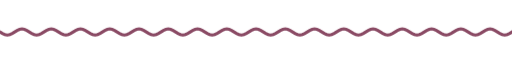
t = 0.00 s
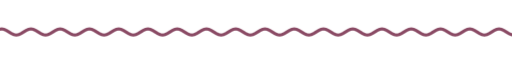
t = 1.67 s
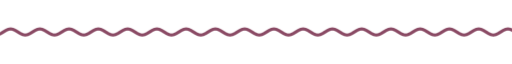
t = 3.33 s
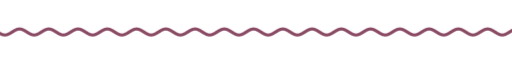
t = 5.00 s
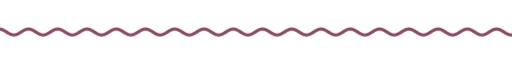
t = 6.67 s
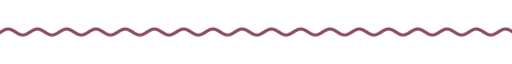
t = 8.33 s

The animated SVG that drew these frames (rendered in a browser with its animation timeline set to each time). Animation: 9 CSS @keyframes rules; frames cover the first 8.33 s, repeats indefinitely.

<svg xmlns="http://www.w3.org/2000/svg" xmlns:xlink="http://www.w3.org/1999/xlink" width="840" height="28" viewBox="0 0 840 28" role="img" aria-label="divider"><title>divider</title><style>
text{font-family:'Google Sans Flex','Google Sans',Roboto,'Segoe UI',sans-serif;font-variation-settings:'ROND' 100}

.up{animation:up .8s cubic-bezier(.05,.7,.1,1) both}
.pop{transform-box:fill-box;transform-origin:center;animation:pop .6s cubic-bezier(.34,1.56,.64,1) both}
.fade{animation:fade .9s ease both}
.spin{transform-box:fill-box;transform-origin:center;animation:spin 40s linear infinite}
.spin-r{transform-box:fill-box;transform-origin:center;animation:spin 28s linear infinite reverse}
.bob{transform-box:fill-box;transform-origin:center;animation:bob 7s ease-in-out infinite}
.breathe{transform-box:fill-box;transform-origin:center;animation:breathe 6s ease-in-out infinite}
.grow{transform-box:fill-box;transform-origin:left center;animation:grow 1.1s cubic-bezier(.2,0,0,1) both}
.wght{animation:wght 1.6s cubic-bezier(.2,0,0,1) .2s both}
.wave{animation:wave 2.4s linear infinite}
@keyframes up{from{opacity:0;transform:translateY(14px)}to{opacity:1;transform:none}}
@keyframes pop{from{opacity:0;transform:scale(.6)}to{opacity:1;transform:scale(1)}}
@keyframes fade{from{opacity:0}to{opacity:1}}
@keyframes spin{to{transform:rotate(360deg)}}
@keyframes bob{0%,100%{transform:translateY(0) rotate(0)}50%{transform:translateY(-10px) rotate(12deg)}}
@keyframes breathe{0%,100%{transform:scale(1)}50%{transform:scale(1.06)}}
@keyframes grow{from{transform:scaleX(0)}to{transform:scaleX(1)}}
@keyframes wght{from{font-variation-settings:'ROND' 100,'wght' 400}to{font-variation-settings:'ROND' 100,'wght' 760}}
@keyframes wave{from{transform:translateX(0)}to{transform:translateX(-48px)}}
@media (prefers-reduced-motion:reduce){*{animation:none!important}}

</style><clipPath id="w"><rect x="0" y="0" width="840" height="28"/></clipPath><g clip-path="url(#w)"><path class="wave" d="M0 14.0 L4 16.5 L8 18.3 L12 19.0 L16 18.3 L20 16.5 L24 14.0 L28 11.5 L32 9.7 L36 9.0 L40 9.7 L44 11.5 L48 14.0 L52 16.5 L56 18.3 L60 19.0 L64 18.3 L68 16.5 L72 14.0 L76 11.5 L80 9.7 L84 9.0 L88 9.7 L92 11.5 L96 14.0 L100 16.5 L104 18.3 L108 19.0 L112 18.3 L116 16.5 L120 14.0 L124 11.5 L128 9.7 L132 9.0 L136 9.7 L140 11.5 L144 14.0 L148 16.5 L152 18.3 L156 19.0 L160 18.3 L164 16.5 L168 14.0 L172 11.5 L176 9.7 L180 9.0 L184 9.7 L188 11.5 L192 14.0 L196 16.5 L200 18.3 L204 19.0 L208 18.3 L212 16.5 L216 14.0 L220 11.5 L224 9.7 L228 9.0 L232 9.7 L236 11.5 L240 14.0 L244 16.5 L248 18.3 L252 19.0 L256 18.3 L260 16.5 L264 14.0 L268 11.5 L272 9.7 L276 9.0 L280 9.7 L284 11.5 L288 14.0 L292 16.5 L296 18.3 L300 19.0 L304 18.3 L308 16.5 L312 14.0 L316 11.5 L320 9.7 L324 9.0 L328 9.7 L332 11.5 L336 14.0 L340 16.5 L344 18.3 L348 19.0 L352 18.3 L356 16.5 L360 14.0 L364 11.5 L368 9.7 L372 9.0 L376 9.7 L380 11.5 L384 14.0 L388 16.5 L392 18.3 L396 19.0 L400 18.3 L404 16.5 L408 14.0 L412 11.5 L416 9.7 L420 9.0 L424 9.7 L428 11.5 L432 14.0 L436 16.5 L440 18.3 L444 19.0 L448 18.3 L452 16.5 L456 14.0 L460 11.5 L464 9.7 L468 9.0 L472 9.7 L476 11.5 L480 14.0 L484 16.5 L488 18.3 L492 19.0 L496 18.3 L500 16.5 L504 14.0 L508 11.5 L512 9.7 L516 9.0 L520 9.7 L524 11.5 L528 14.0 L532 16.5 L536 18.3 L540 19.0 L544 18.3 L548 16.5 L552 14.0 L556 11.5 L560 9.7 L564 9.0 L568 9.7 L572 11.5 L576 14.0 L580 16.5 L584 18.3 L588 19.0 L592 18.3 L596 16.5 L600 14.0 L604 11.5 L608 9.7 L612 9.0 L616 9.7 L620 11.5 L624 14.0 L628 16.5 L632 18.3 L636 19.0 L640 18.3 L644 16.5 L648 14.0 L652 11.5 L656 9.7 L660 9.0 L664 9.7 L668 11.5 L672 14.0 L676 16.5 L680 18.3 L684 19.0 L688 18.3 L692 16.5 L696 14.0 L700 11.5 L704 9.7 L708 9.0 L712 9.7 L716 11.5 L720 14.0 L724 16.5 L728 18.3 L732 19.0 L736 18.3 L740 16.5 L744 14.0 L748 11.5 L752 9.7 L756 9.0 L760 9.7 L764 11.5 L768 14.0 L772 16.5 L776 18.3 L780 19.0 L784 18.3 L788 16.5 L792 14.0 L796 11.5 L800 9.7 L804 9.0 L808 9.7 L812 11.5 L816 14.0 L820 16.5 L824 18.3 L828 19.0 L832 18.3 L836 16.5 L840 14.0 L844 11.5 L848 9.7 L852 9.0 L856 9.7 L860 11.5 L864 14.0 L868 16.5 L872 18.3 L876 19.0 L880 18.3 L884 16.5 L888 14.0 L892 11.5 L896 9.7 L900 9.0 L904 9.7 L908 11.5 L912 14.0 L916 16.5 L920 18.3 L924 19.0 L928 18.3 L932 16.5 L936 14.0" fill="none" stroke="#8a4a64" stroke-width="5" stroke-linecap="round"/></g></svg>
